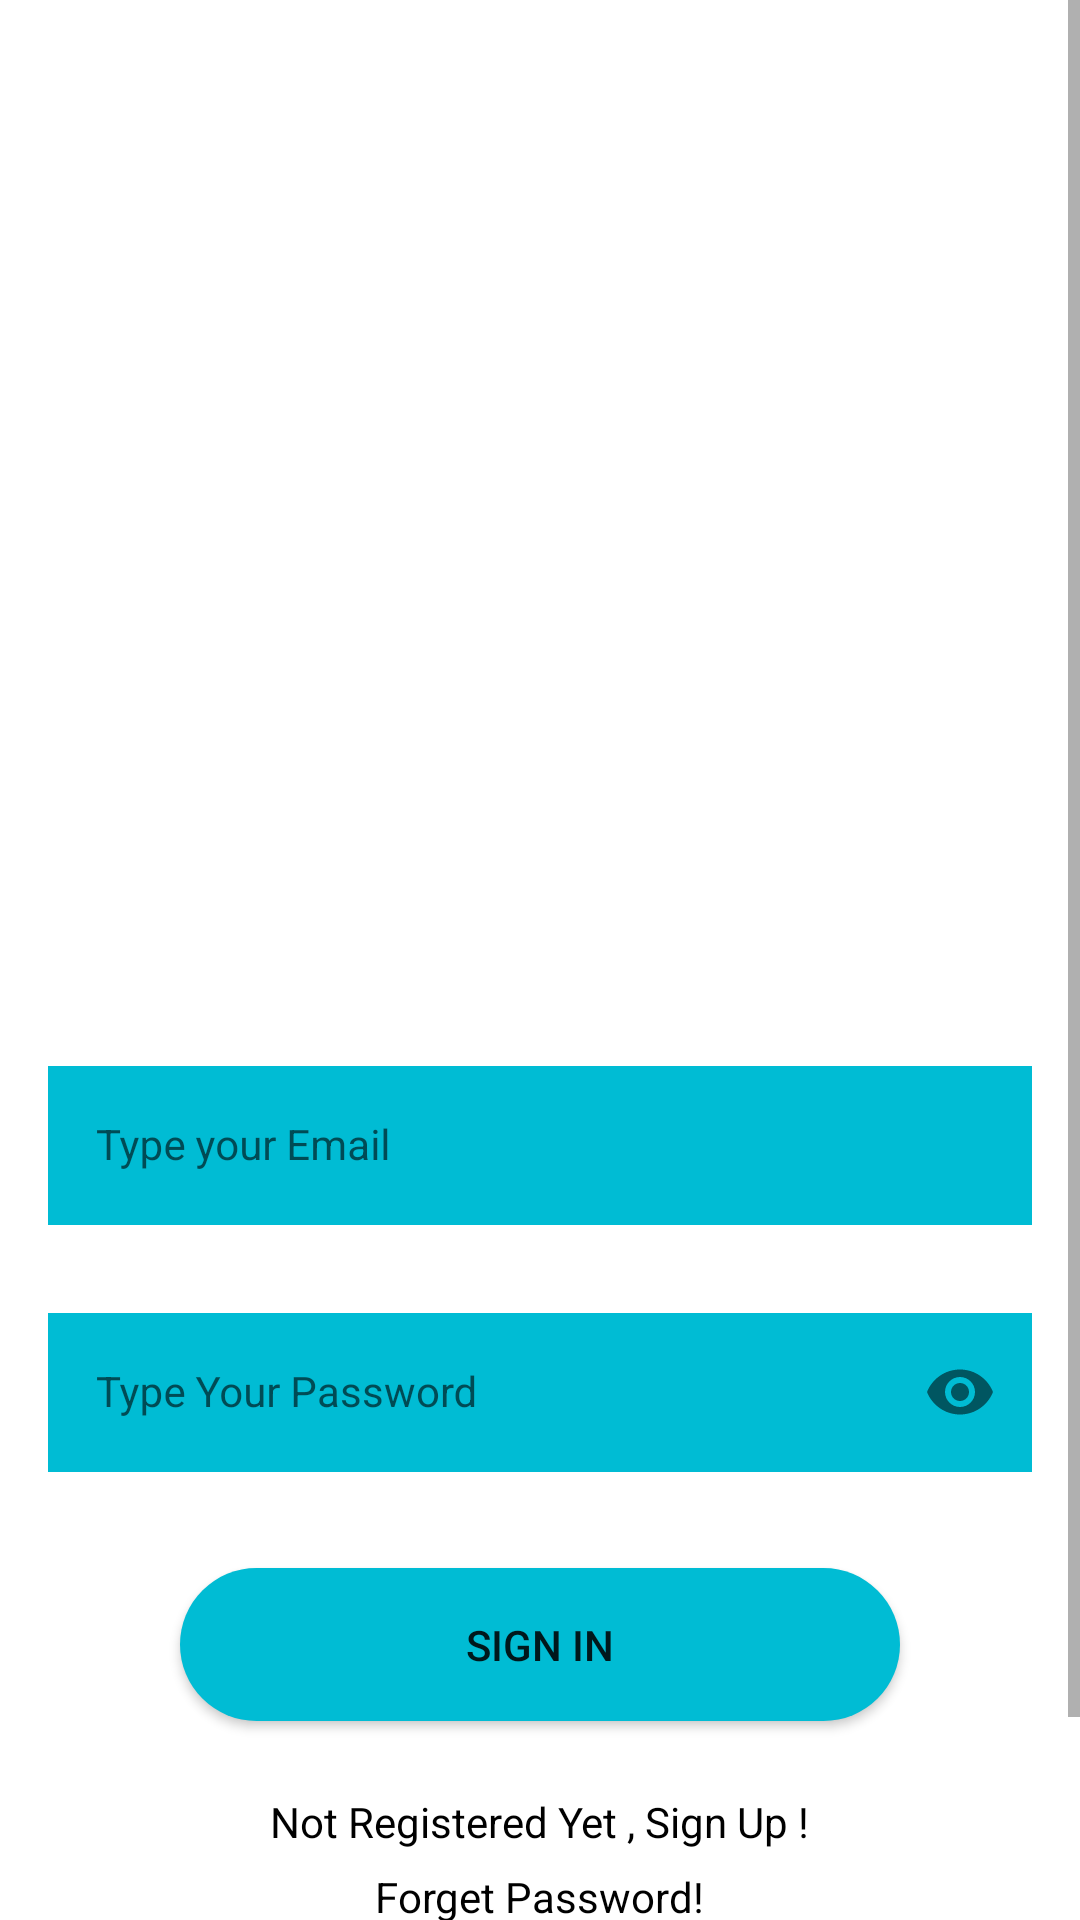

Produce the Android XML layout that renders to this screen, including the resource entries it uses.
<!-- AndroidManifest.xml: application theme Theme.SellingApp -->
<!-- res/layout/activity_sign_in.xml -->
<?xml version="1.0" encoding="utf-8"?>
<androidx.constraintlayout.widget.ConstraintLayout xmlns:android="http://schemas.android.com/apk/res/android"
    xmlns:app="http://schemas.android.com/apk/res-auto"
    xmlns:tools="http://schemas.android.com/tools"
    android:layout_width="match_parent"
    android:layout_height="match_parent"

    tools:context=".SignInActivity">


    <ScrollView
        android:layout_width="match_parent"
        android:layout_height="match_parent"
        android:background="@drawable/signin_screen">

        <LinearLayout
            android:layout_width="match_parent"
            android:layout_height="wrap_content"
            android:orientation="vertical" >
            <com.google.android.material.textfield.TextInputLayout
                android:id="@+id/emailLayout"
                style="@style/Widget.MaterialComponents.TextInputLayout.OutlinedBox"
                android:layout_width="match_parent"
                android:layout_height="wrap_content"
                android:layout_marginHorizontal="16dp"
                android:layout_marginTop="350dp"
                app:boxStrokeColor="@color/yellow"
                app:hintTextColor="@color/yellow"
                >

                <com.google.android.material.textfield.TextInputEditText
                    android:id="@+id/emailEt"
                    style="@style/Widget.MaterialComponents.TextInputLayout.OutlinedBox"
                    android:layout_width="match_parent"
                    android:layout_height="wrap_content"
                    android:hint="Type your Email"
                    android:inputType="textEmailAddress"
                    android:background="#00BCD4"
                    android:textColor="@color/white"/>
            </com.google.android.material.textfield.TextInputLayout>

            <com.google.android.material.textfield.TextInputLayout
                android:id="@+id/passwordLayout"
                style="@style/Widget.MaterialComponents.TextInputLayout.OutlinedBox"
                android:layout_width="match_parent"
                android:layout_height="wrap_content"
                android:layout_marginHorizontal="16dp"
                android:layout_marginTop="24dp"
                app:boxStrokeColor="@color/yellow"
                app:hintTextColor="@color/yellow"
                app:layout_constraintEnd_toEndOf="parent"
                app:layout_constraintHorizontal_bias="0.5"
                app:layout_constraintStart_toStartOf="parent"
                app:layout_constraintTop_toBottomOf="@id/emailLayout"
                app:passwordToggleEnabled="true">

                <com.google.android.material.textfield.TextInputEditText
                    android:id="@+id/passET"
                    style="@style/Widget.MaterialComponents.TextInputLayout.OutlinedBox"
                    android:layout_width="match_parent"
                    android:layout_height="wrap_content"
                    android:hint="Type Your Password"
                    android:inputType="textPassword"
                    android:background="#00BCD4"
                    android:textColor="@color/white"/>
            </com.google.android.material.textfield.TextInputLayout>
















            <Button
                android:id="@+id/btnSignIn"
                android:layout_width="240dp"
                android:layout_height="wrap_content"
                android:layout_gravity="center"
                android:layout_marginTop="32dp"
                android:background="@drawable/bck_sample"

                android:text="Sign in" />
            <TextView
                android:id="@+id/clkToSignUP"
                android:layout_width="wrap_content"
                android:layout_height="wrap_content"
                android:textColor="@color/black"
                android:text="Not Registered Yet , Sign Up !"
                android:layout_marginTop="24dp"
                android:layout_gravity="center"


                />
            <TextView
                android:id="@+id/forgetPass"
                android:layout_width="wrap_content"
                android:layout_height="wrap_content"
                android:textColor="@color/black"
                android:text="Forget Password!"
                android:layout_marginTop="6dp"

                android:layout_gravity="center"


                />

            <androidx.appcompat.widget.AppCompatButton
                android:id="@+id/GSignIn"
                android:layout_width="match_parent"
                android:layout_height="wrap_content"
                android:layout_marginHorizontal="16dp"

                android:background="@color/white"
                android:drawableLeft="@drawable/googleg_standard_color_18"
                android:gravity="center"
                android:shadowColor="@color/black"
                android:paddingLeft="100dp"
                android:layout_marginTop="16dp"
                android:layout_marginBottom="10dp"
                android:text="Google"
                android:textColor="@color/black"
                android:textStyle="bold"

                />

        </LinearLayout>
    </ScrollView>



</androidx.constraintlayout.widget.ConstraintLayout>
<!-- resources referenced by this layout -->
<resources>
  <color name="black">#FF000000</color>
  <color name="white">#FFFFFFFF</color>
  <color name="yellow">#FFC801</color>
  <!-- drawable bck_sample (drawable) -->
  <shape xmlns:android="http://schemas.android.com/apk/res/android"
      android:shape="rectangle">
      <solid android:color="#00BCD4" />
      <corners android:radius="30dp">
  
      </corners>
  
  
  
  
  
  
  
  
      <padding
          android:bottom="16dp"
          android:left="16dp"
          android:right="16dp"
          android:top="16dp" />
  </shape>
  <style name="Theme.SellingApp" parent="Theme.MaterialComponents.DayNight.NoActionBar">
          
          <item name="colorPrimary">#00BCD4</item>
          <item name="colorPrimaryVariant">#00BCD4</item>
          <item name="colorOnPrimary">@color/white</item>
          
          <item name="colorSecondary">@color/teal_200</item>
          <item name="colorSecondaryVariant">@color/teal_700</item>
          <item name="colorOnSecondary">@color/black</item>
          <item name="color">@color/blue</item>
          
          <item name="android:statusBarColor" tools:targetApi="l">@color/yellow</item>
          
      </style>
  <color name="teal_200">#FF03DAC5</color>
  <color name="teal_700">#FF018786</color>
  <color name="blue">#12728A</color>
</resources>
